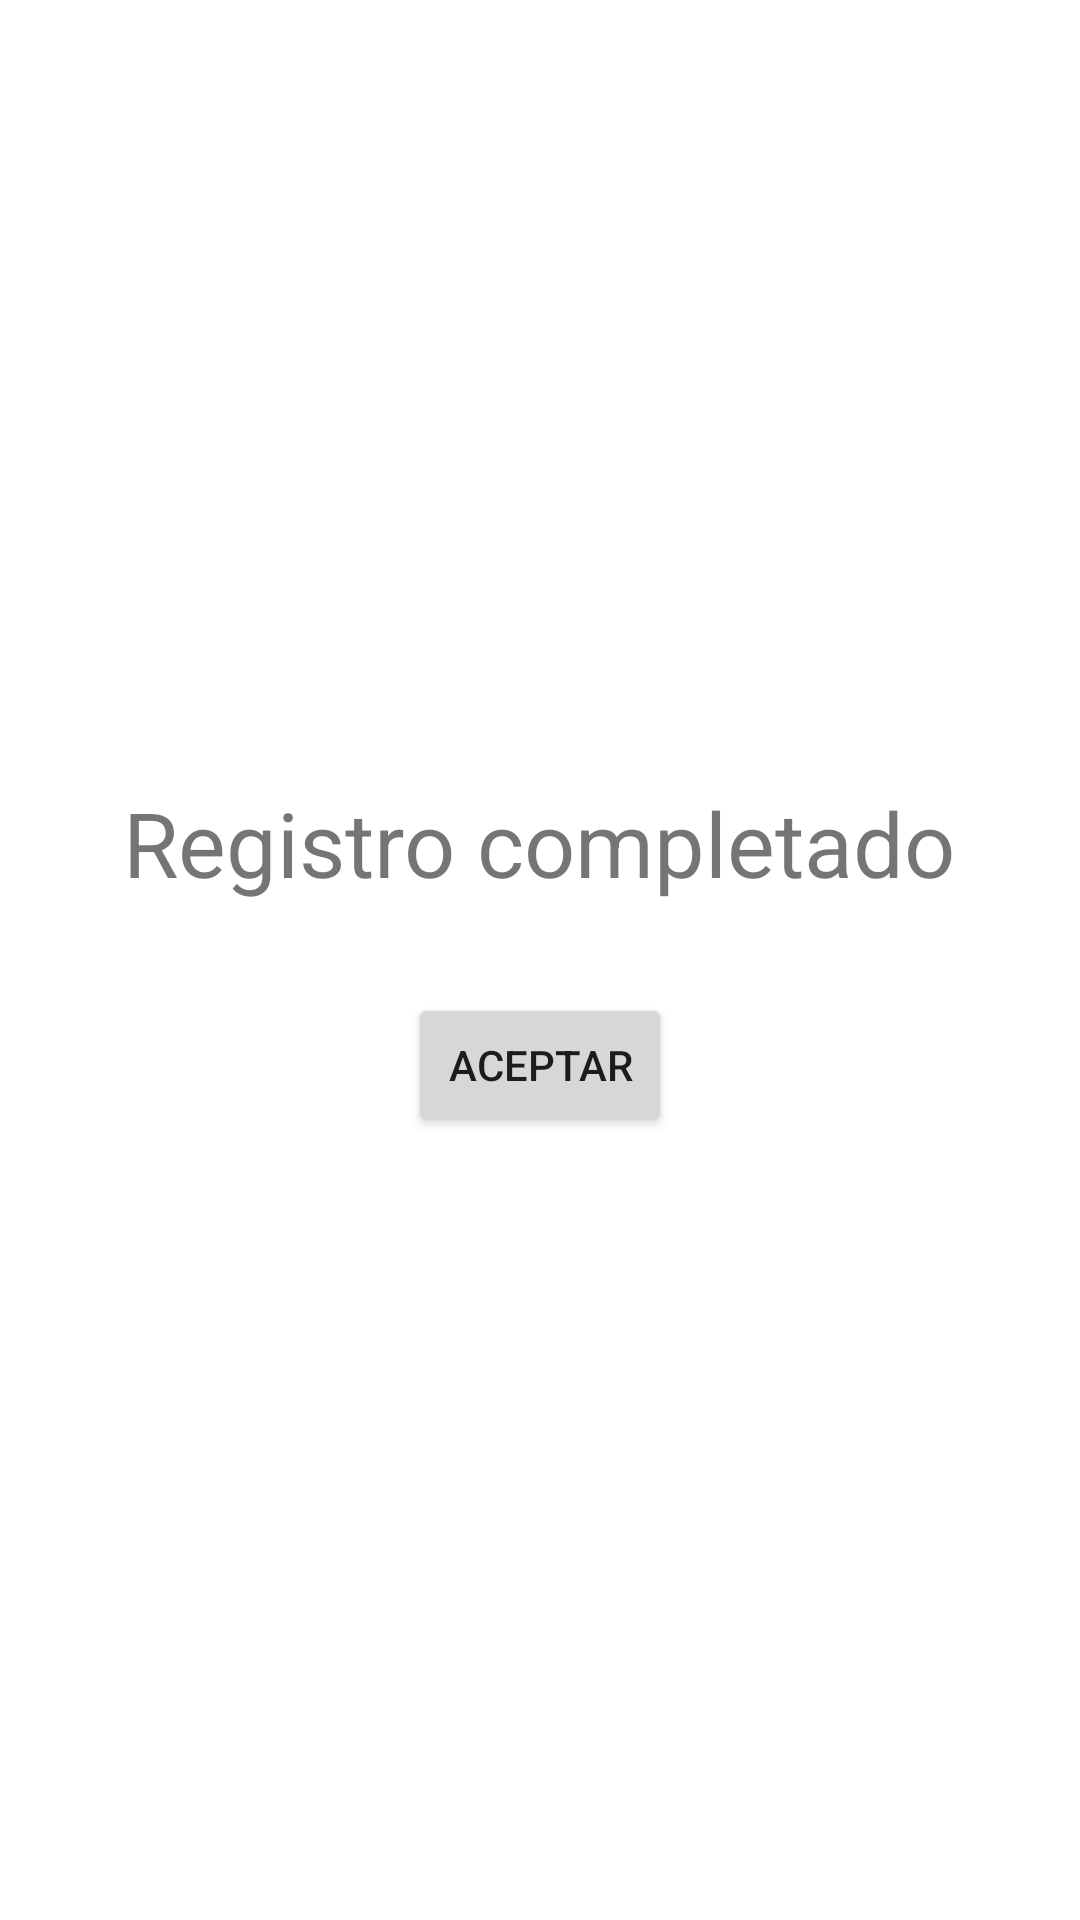

Produce the Android XML layout that renders to this screen, including the resource entries it uses.
<!-- AndroidManifest.xml: application theme Theme.Ejercicio -->
<!-- res/layout/activity_main2.xml -->
<?xml version="1.0" encoding="utf-8"?>
<androidx.constraintlayout.widget.ConstraintLayout xmlns:android="http://schemas.android.com/apk/res/android"
    xmlns:app="http://schemas.android.com/apk/res-auto"
    xmlns:tools="http://schemas.android.com/tools"
    android:layout_width="match_parent"
    android:layout_height="match_parent"
    tools:context=".MainActivity2">

    <LinearLayout
        android:layout_width="match_parent"
        android:layout_height="match_parent"
        android:gravity="center"
        android:orientation="vertical">

        <TextView
            android:id="@+id/textRegistro"
            android:layout_width="wrap_content"
            android:layout_height="wrap_content"
            android:textSize="30dp"
            android:text="Registro completado" />

        <Space
            android:layout_width="0dp"
            android:layout_height="30dp"></Space>

        <Button
            android:id="@+id/buttonAceptar"
            android:layout_width="wrap_content"
            android:layout_height="wrap_content"
            android:text="Aceptar" />
    </LinearLayout>
</androidx.constraintlayout.widget.ConstraintLayout>
<!-- resources referenced by this layout -->
<resources>
  <style name="Theme.Ejercicio" parent="Theme.MaterialComponents.DayNight.DarkActionBar">
          
          <item name="colorPrimary">@color/purple_500</item>
          <item name="colorPrimaryVariant">@color/purple_700</item>
          <item name="colorOnPrimary">@color/white</item>
          
          <item name="colorSecondary">@color/teal_200</item>
          <item name="colorSecondaryVariant">@color/teal_700</item>
          <item name="colorOnSecondary">@color/black</item>
          
          <item name="android:statusBarColor">?attr/colorPrimaryVariant</item>
          
      </style>
  <!-- not gathered from this repository: default colours our renderer supplied (Android Studio template values) -->
  <color name="purple_500">#FF6200EE</color>
  <color name="purple_700">#FF3700B3</color>
  <color name="teal_200">#FF03DAC5</color>
  <color name="teal_700">#FF018786</color>
  <color name="black">#FF000000</color>
  <color name="white">#FFFFFFFF</color>
</resources>
